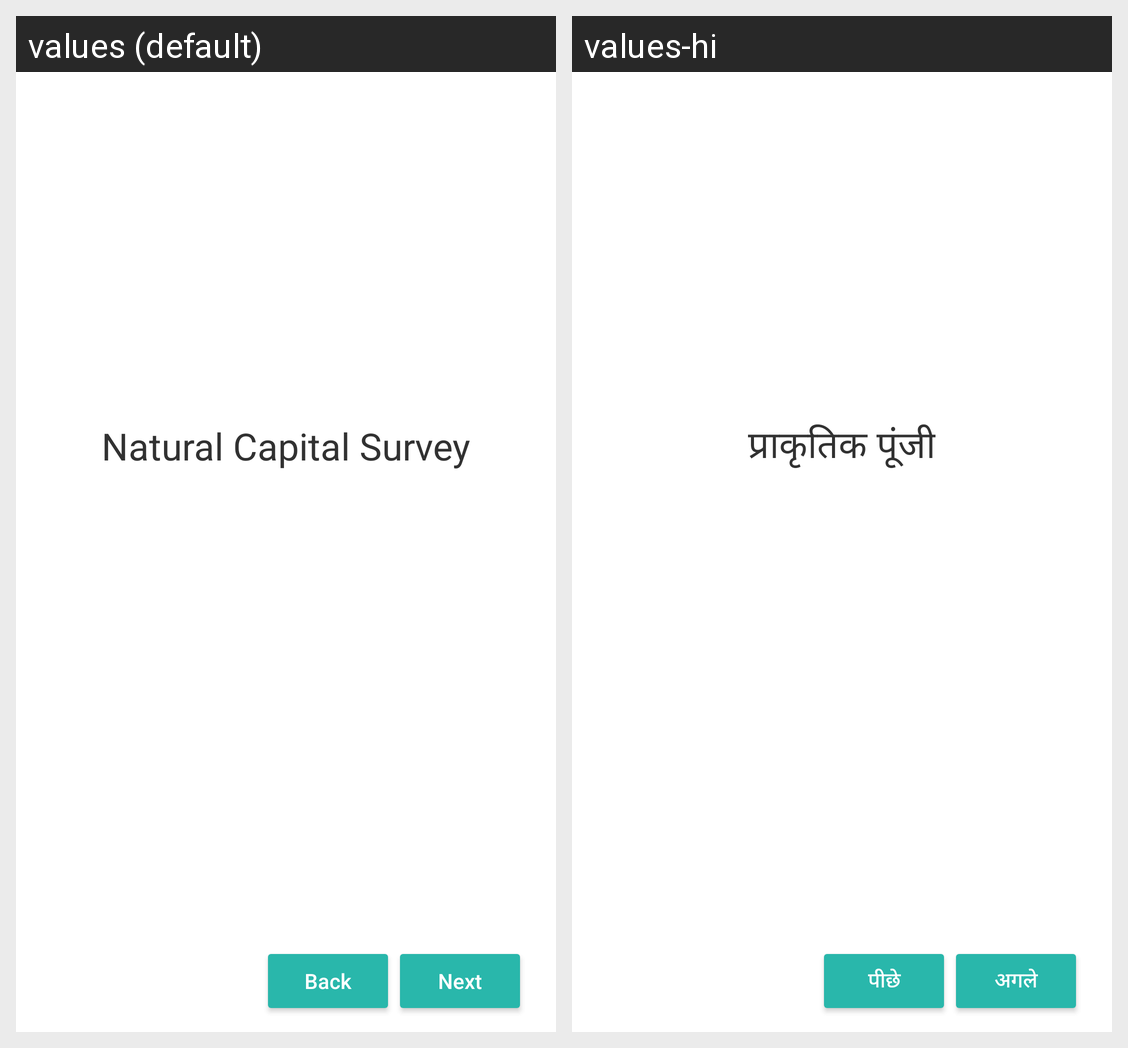

Strings drawn on this Android screen and how each of the app's shown locales translates them:
Android screen res/layout/activity_natural_capital_survey_start.xml rendered under 2 locales, left to right: values (default), values-hi. Device: Nexus 5 (rendered at 1080×1920; each locale shown at half size, 540×960, under a caption strip naming it); theme AppTheme.
Strings drawn on this screen, with the default value and each locale's value (text and hints the layout hard-codes, and strings that could not be matched under every locale, appear in the picture but are not listed):

title_natural_capital
  values: Natural Capital Survey
  values-hi: प्राकृतिक पूंजी

button_back
  values: Back
  values-hi: पीछे

button_next
  values: Next
  values-hi: अगले
